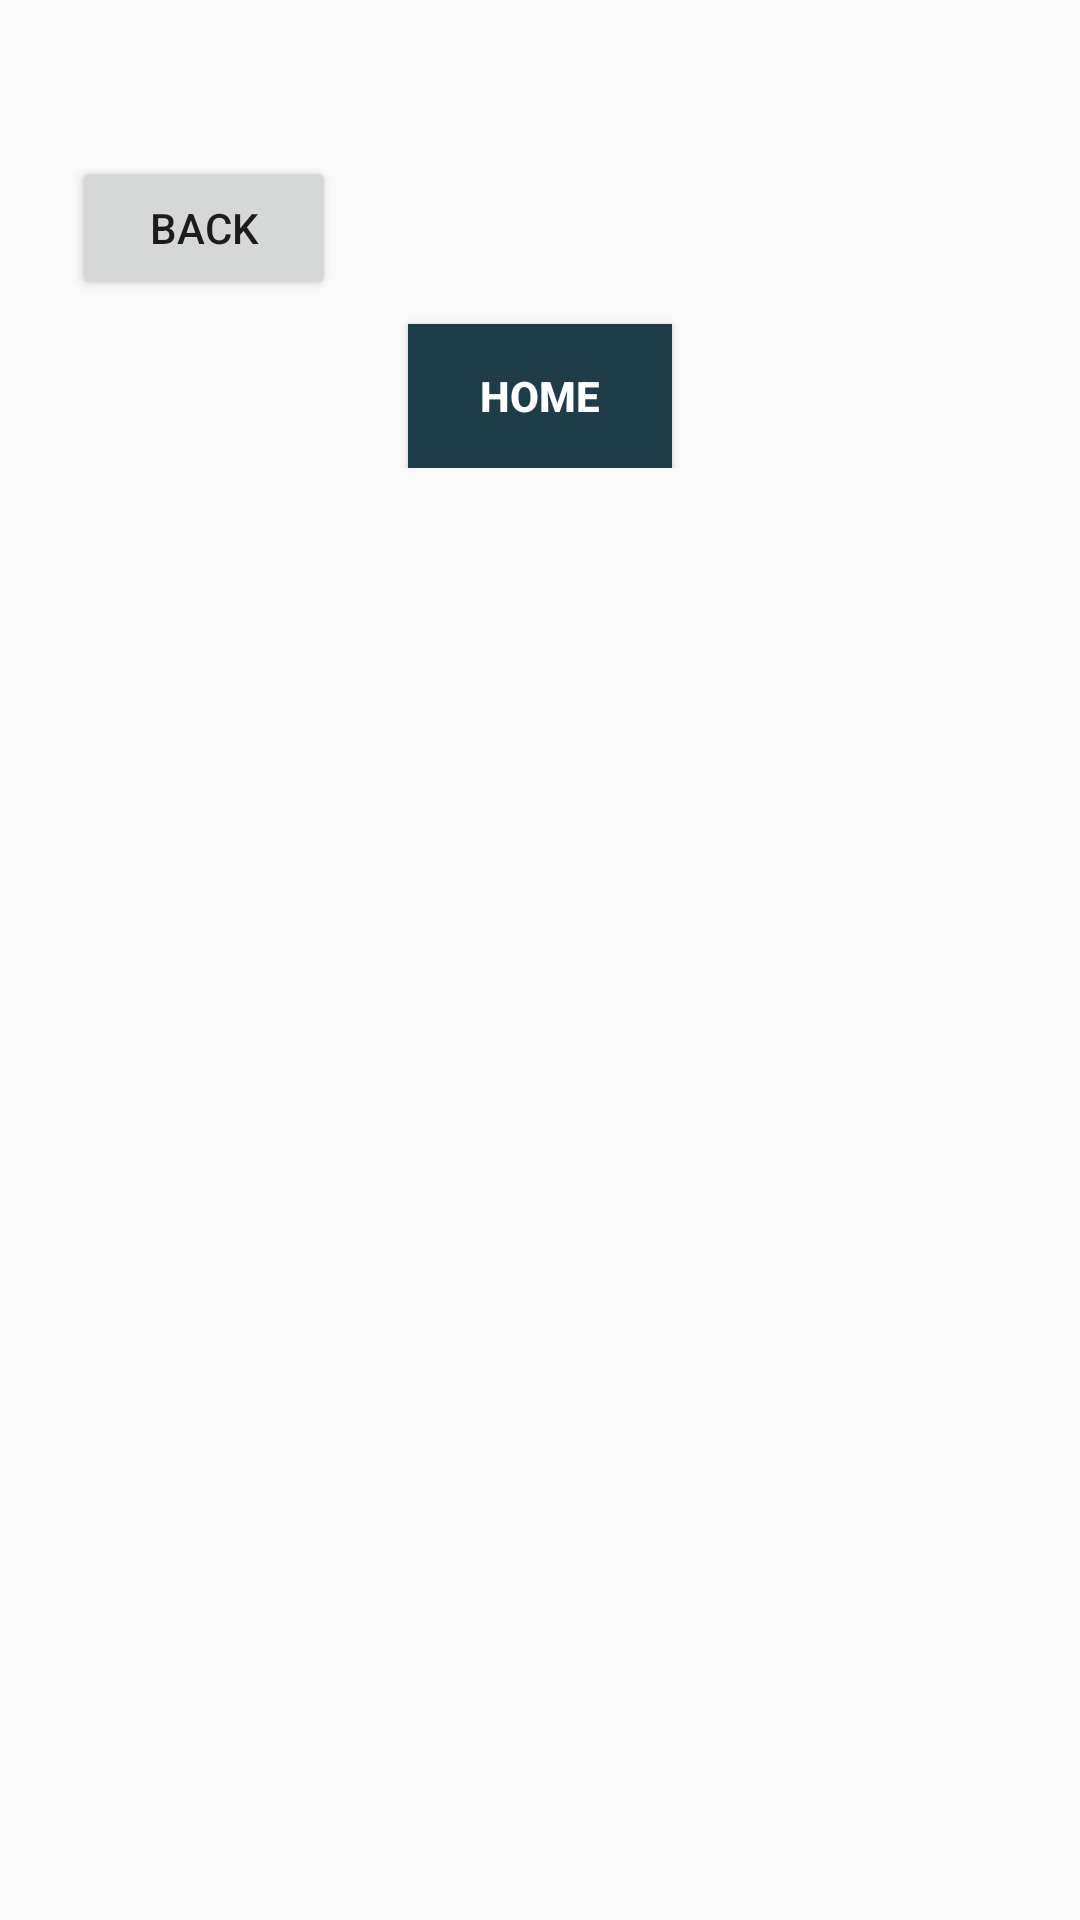

Layout XML and referenced resources for this Android screen:
<!-- AndroidManifest.xml: application theme Theme.BetaBuddy -->
<!-- res/layout/fragment_friends.xml -->
<?xml version="1.0" encoding="utf-8"?>
<ScrollView xmlns:android="http://schemas.android.com/apk/res/android"
    android:layout_width="match_parent"
    android:layout_height="match_parent"
    android:padding="24dp">

    <LinearLayout
        android:orientation="vertical"
        android:layout_width="match_parent"
        android:layout_height="wrap_content">

        <androidx.recyclerview.widget.RecyclerView
            android:id="@+id/rvFriends"
            android:layout_width="match_parent" android:layout_height="wrap_content"
            android:nestedScrollingEnabled="false" android:layout_marginTop="12dp" />

        <Button
            android:id="@+id/btnBack"
            android:layout_width="wrap_content"
            android:layout_height="wrap_content"
            android:text="Back"
            android:layout_gravity="start"
            android:layout_marginTop="16dp"
            android:layout_marginBottom="8dp"/>
        <include layout="@layout/include_home_button" />

    </LinearLayout>
</ScrollView>
<!-- res/layout/include_home_button.xml (included above) -->
<?xml version="1.0" encoding="utf-8"?>
<Button xmlns:android="http://schemas.android.com/apk/res/android"
    android:id="@+id/btnHome"
    android:layout_width="wrap_content"
    android:layout_height="wrap_content"
    android:layout_gravity="center_horizontal"
    android:text="HOME"
    android:textAllCaps="true"
    android:textColor="@android:color/white"
    android:textStyle="bold"
    android:background="@color/dark_teal"
    android:paddingHorizontal="24dp"
    android:paddingVertical="10dp" />
<!-- resources referenced by this layout -->
<resources>
  <color name="dark_teal">#1e3d49</color>
  <style name="Theme.BetaBuddy" parent="Theme.AppCompat.Light.NoActionBar">
              
              <item name="colorPrimary">@color/sage_green</item>
              <item name="colorPrimaryDark">@color/dark_teal</item>
              <item name="colorAccent">@color/blue</item>
          </style>
  <color name="sage_green">#add3d3</color>
  <color name="blue">#51828e</color>
</resources>
